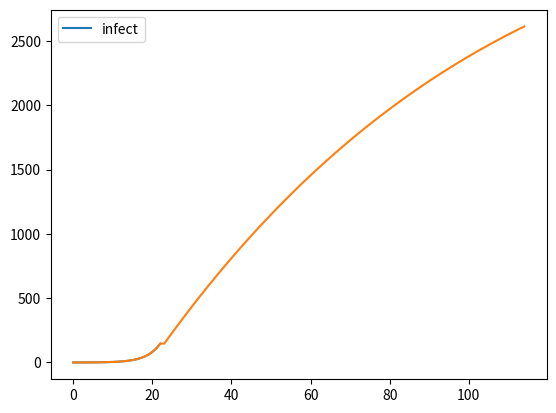

The matplotlib source for this figure:

from scipy.integrate import odeint  
import numpy as np
from scipy import integrate
import matplotlib.pyplot as plt


#first
rcarry=0.9  #病毒携带者致病率
rheal=0.10   #感染者的治愈率
aca=500     #携带者的活跃度
ain=300    #感染者的活跃度
rhealth=0.6 #正常人感染的概率
rdie=0.01    #死亡率
#rrecover=0.5
ini=(0,4,68000000)#湖南有68000000人，武汉涌入湖南约20万人，携带者4000
num=0
num1=300

def VH(carry,infect,H0,health,aca,ain):
    return (0.05*(carry*0.1/H0+infect*0.01/H0)+0.05*(1+(health/(carry*aca+infect*ain)))**(-1))

def equations(w, t, rcarry, rheal, aca,ain,rhealth,rdie):
    infect, carry, health = w.tolist()
    H0=ini[-1]
    vh=VH(carry,infect,ini[-1],health,aca,ain)
    #return carry*rcarry-infect*rheal-infect*rdie, health*(0.5*(carry/H0+infect/H0)+0.5*(1+(health/(carry*aca+infect*ain)))**(-1))*rhealth-carry*rcarry, -health*(0.5*(carry/H0+infect/H0)+0.5*(1+(health/(carry*aca+infect*ain)))**(-1))*rhealth+infect*rheal
    return carry*rcarry-infect*rheal-infect*rdie, health*vh*rhealth-carry*rcarry, -health*vh*rhealth+infect*rheal


t = np.arange(0, 200, 0.02)  # 时间点
track1 = odeint(equations, ini, t, args=(rcarry, rheal, aca,ain,rhealth,rdie))  # odeint,函数名后面的位置，是传入自定义函数的参数

inf_lst=track1[:,0]
car_lst=track1[:,1]
hea_lst=track1[:,2]
acc=0
for ind,h in enumerate(inf_lst):
    if h >=150:
        num=ind
        break

print(num)
inf_lst=list(inf_lst[:num])
car_lst=list(car_lst[:num])
hea_lst=list(hea_lst[:num])

#second
aca=aca/30
ain=0.01
ini=(inf_lst[-1],car_lst[-1],hea_lst[-1])


t=np.arange(0, 200, 0.02)  # 时间点
track2 = odeint(equations, ini, t, args=(rcarry, rheal, aca,ain,rhealth,rdie))  # o
inf_lst+=list(track2[:,0])
car_lst+=list(track2[:,1])
hea_lst+=list(track2[:,2])

inf=plt.plot(inf_lst[:num])
#car=plt.plot(car_lst[:num])
#hea=plt.plot(hea_lst[:num])
plt.legend(labels = ['infect'], loc = 'best')
#plt.legend(labels = ['infect',"carry"], loc = 'best')
plt.show()

inf=plt.plot(inf_lst[:5*num])
#car=plt.plot(car_lst[:500*num])
#hea=plt.plot(hea_lst[:5*num])
plt.legend(labels = ['infect'], loc = 'best')
#plt.legend(labels = ['infect',"carry"], loc = 'best')
plt.show()
